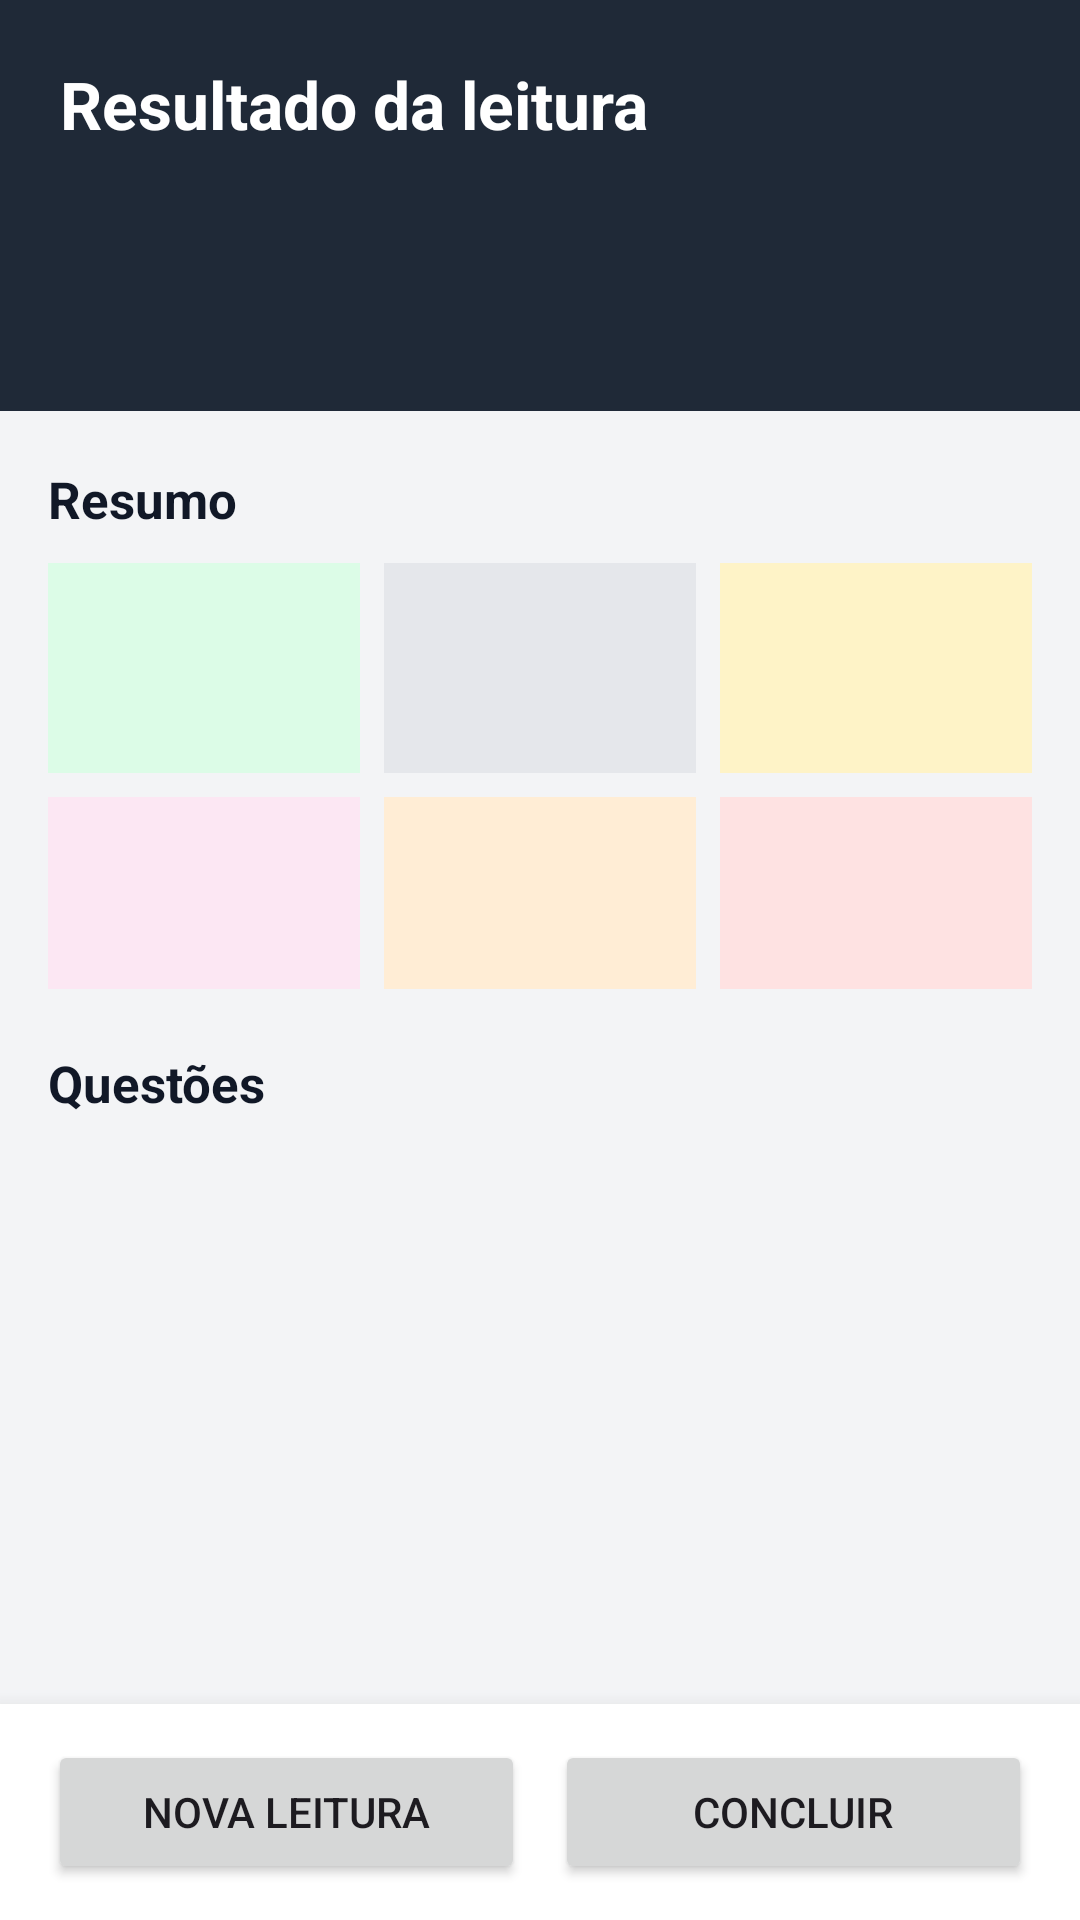

Here is an Android app screen rendered from its layout file. Give the layout XML and the strings, colors and styles it references.
<!-- AndroidManifest.xml: application theme Theme.LeitorGabaritoOMR -->
<!-- res/layout/activity_omr_reading_result.xml -->
<?xml version="1.0" encoding="utf-8"?>
<LinearLayout xmlns:android="http://schemas.android.com/apk/res/android"
    xmlns:tools="http://schemas.android.com/tools"
    android:layout_width="match_parent"
    android:layout_height="match_parent"
    android:background="#FFF3F4F6"
    android:orientation="vertical"
    tools:context=".presentation.result.OmrReadingResultActivity">

    <LinearLayout
        android:layout_width="match_parent"
        android:layout_height="wrap_content"
        android:background="#FF1F2937"
        android:orientation="vertical"
        android:paddingStart="20dp"
        android:paddingTop="20dp"
        android:paddingEnd="20dp"
        android:paddingBottom="18dp">

        <TextView
            android:layout_width="match_parent"
            android:layout_height="wrap_content"
            android:text="@string/omr_result_title"
            android:textColor="#FFFFFFFF"
            android:textSize="22sp"
            android:textStyle="bold" />

        <TextView
            android:id="@+id/textOmrResultOverall"
            android:layout_width="match_parent"
            android:layout_height="wrap_content"
            android:layout_marginTop="6dp"
            android:textColor="#FF86EFAC"
            android:textSize="16sp"
            android:textStyle="bold"
            tools:text="Leitura concluída com itens para revisar" />

        <TextView
            android:id="@+id/textOmrResultLayout"
            android:layout_width="match_parent"
            android:layout_height="wrap_content"
            android:layout_marginTop="6dp"
            android:textColor="#FFD1D5DB"
            android:textSize="13sp"
            tools:text="Gabarito Avalie CE • versão 1" />

        <TextView
            android:id="@+id/textOmrResultCapturedAt"
            android:layout_width="match_parent"
            android:layout_height="wrap_content"
            android:layout_marginTop="2dp"
            android:textColor="#FF9CA3AF"
            android:textSize="12sp"
            tools:text="Capturada em 25/08/2026 11:30" />

    </LinearLayout>

    <ScrollView
        android:layout_width="match_parent"
        android:layout_height="0dp"
        android:layout_weight="1"
        android:clipToPadding="false"
        android:fillViewport="true">

        <LinearLayout
            android:layout_width="match_parent"
            android:layout_height="wrap_content"
            android:orientation="vertical"
            android:paddingStart="16dp"
            android:paddingTop="18dp"
            android:paddingEnd="16dp"
            android:paddingBottom="18dp">

            <TextView
                android:layout_width="match_parent"
                android:layout_height="wrap_content"
                android:text="@string/omr_result_summary_title"
                android:textColor="#FF111827"
                android:textSize="17sp"
                android:textStyle="bold" />

            <LinearLayout
                android:layout_width="match_parent"
                android:layout_height="wrap_content"
                android:layout_marginTop="10dp"
                android:baselineAligned="false"
                android:orientation="horizontal">

                <TextView
                    android:id="@+id/textOmrResultCountSingle"
                    android:layout_width="0dp"
                    android:layout_height="wrap_content"
                    android:layout_weight="1"
                    android:background="#FFDCFCE7"
                    android:gravity="center"
                    android:minHeight="70dp"
                    android:padding="10dp"
                    android:textColor="#FF166534"
                    android:textSize="14sp"
                    android:textStyle="bold"
                    tools:text="Respondidas\n47" />

                <TextView
                    android:id="@+id/textOmrResultCountBlank"
                    android:layout_width="0dp"
                    android:layout_height="wrap_content"
                    android:layout_marginStart="8dp"
                    android:layout_weight="1"
                    android:background="#FFE5E7EB"
                    android:gravity="center"
                    android:minHeight="70dp"
                    android:padding="10dp"
                    android:textColor="#FF374151"
                    android:textSize="14sp"
                    android:textStyle="bold"
                    tools:text="Em branco\n3" />

                <TextView
                    android:id="@+id/textOmrResultCountReview"
                    android:layout_width="0dp"
                    android:layout_height="wrap_content"
                    android:layout_marginStart="8dp"
                    android:layout_weight="1"
                    android:background="#FFFEF3C7"
                    android:gravity="center"
                    android:minHeight="70dp"
                    android:padding="10dp"
                    android:textColor="#FF92400E"
                    android:textSize="14sp"
                    android:textStyle="bold"
                    tools:text="Para revisar\n2" />

            </LinearLayout>

            <LinearLayout
                android:layout_width="match_parent"
                android:layout_height="wrap_content"
                android:layout_marginTop="8dp"
                android:baselineAligned="false"
                android:orientation="horizontal">

                <TextView
                    android:id="@+id/textOmrResultCountMultiple"
                    android:layout_width="0dp"
                    android:layout_height="wrap_content"
                    android:layout_weight="1"
                    android:background="#FFFCE7F3"
                    android:gravity="center"
                    android:minHeight="64dp"
                    android:padding="8dp"
                    android:textColor="#FF9D174D"
                    android:textSize="13sp"
                    android:textStyle="bold"
                    tools:text="Múltiplas\n1" />

                <TextView
                    android:id="@+id/textOmrResultCountAmbiguous"
                    android:layout_width="0dp"
                    android:layout_height="wrap_content"
                    android:layout_marginStart="8dp"
                    android:layout_weight="1"
                    android:background="#FFFFEDD5"
                    android:gravity="center"
                    android:minHeight="64dp"
                    android:padding="8dp"
                    android:textColor="#FF9A3412"
                    android:textSize="13sp"
                    android:textStyle="bold"
                    tools:text="Ambíguas\n1" />

                <TextView
                    android:id="@+id/textOmrResultCountNotReady"
                    android:layout_width="0dp"
                    android:layout_height="wrap_content"
                    android:layout_marginStart="8dp"
                    android:layout_weight="1"
                    android:background="#FFFEE2E2"
                    android:gravity="center"
                    android:minHeight="64dp"
                    android:padding="8dp"
                    android:textColor="#FF991B1B"
                    android:textSize="13sp"
                    android:textStyle="bold"
                    tools:text="Pendentes\n0" />

            </LinearLayout>

            <TextView
                android:id="@+id/textOmrResultReview"
                android:layout_width="match_parent"
                android:layout_height="wrap_content"
                android:layout_marginTop="14dp"
                android:background="#FFFFFBEB"
                android:padding="14dp"
                android:textColor="#FF92400E"
                android:textSize="14sp"
                android:textStyle="bold"
                android:visibility="gone"
                tools:text="2 questões exigem conferência antes de continuar."
                tools:visibility="visible" />

            <TextView
                android:layout_width="match_parent"
                android:layout_height="wrap_content"
                android:layout_marginTop="20dp"
                android:text="@string/omr_result_questions_title"
                android:textColor="#FF111827"
                android:textSize="17sp"
                android:textStyle="bold" />

            <LinearLayout
                android:id="@+id/containerOmrResultQuestions"
                android:layout_width="match_parent"
                android:layout_height="wrap_content"
                android:layout_marginTop="10dp"
                android:orientation="vertical" />

        </LinearLayout>

    </ScrollView>

    <LinearLayout
        android:layout_width="match_parent"
        android:layout_height="wrap_content"
        android:background="#FFFFFFFF"
        android:elevation="10dp"
        android:orientation="horizontal"
        android:paddingStart="16dp"
        android:paddingTop="12dp"
        android:paddingEnd="16dp"
        android:paddingBottom="12dp">

        <Button
            android:id="@+id/buttonOmrResultReadAgain"
            android:layout_width="0dp"
            android:layout_height="wrap_content"
            android:layout_weight="1"
            android:minHeight="48dp"
            android:text="@string/omr_result_action_read_again" />

        <Button
            android:id="@+id/buttonOmrResultFinish"
            android:layout_width="0dp"
            android:layout_height="wrap_content"
            android:layout_marginStart="10dp"
            android:layout_weight="1"
            android:minHeight="48dp"
            android:text="@string/omr_result_action_finish" />

    </LinearLayout>

</LinearLayout>
<!-- resources referenced by this layout -->
<resources>
  <string name="omr_result_action_finish">
          Concluir
      </string>
  <string name="omr_result_action_read_again">
          Nova leitura
      </string>
  <string name="omr_result_questions_title">
          Questões
      </string>
  <string name="omr_result_summary_title">
          Resumo
      </string>
  <string name="omr_result_title">Resultado da leitura</string>
  <style name="Theme.LeitorGabaritoOMR" parent="Base.Theme.LeitorGabaritoOMR" />
  <style name="Base.Theme.LeitorGabaritoOMR" parent="Theme.Material3.DayNight.NoActionBar">
          
          
      </style>
</resources>
